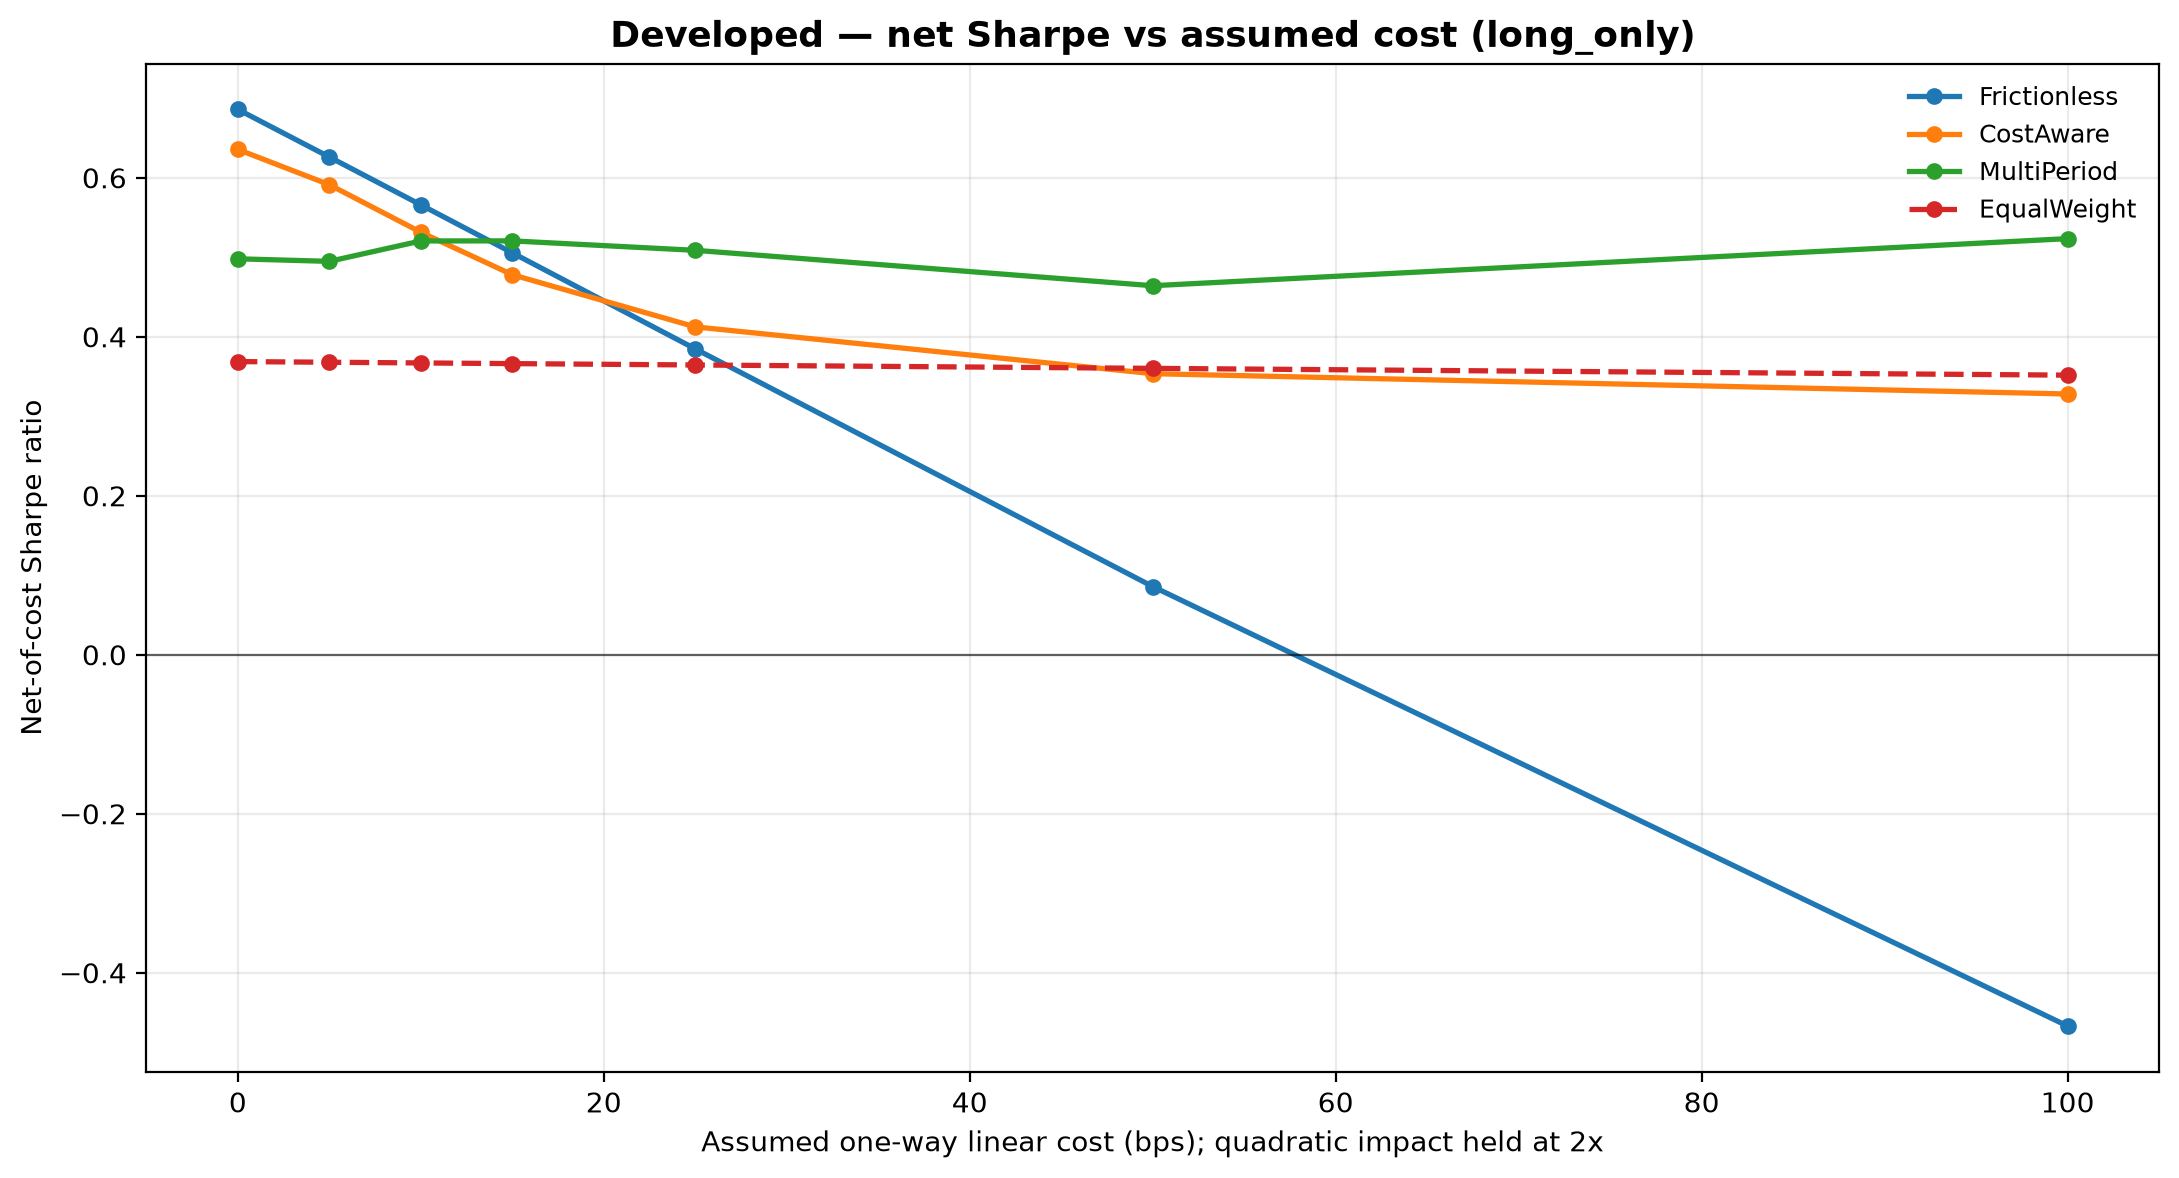

The data file committed next to this chart (first rows):
linear_bps, Frictionless, CostAware, MultiPeriod, EqualWeight
0.0, 0.686, 0.6356, 0.498, 0.3688
5.0, 0.6261, 0.5913, 0.4948, 0.3679
10.0, 0.5659, 0.5315, 0.5205, 0.3671
15.0, 0.5056, 0.478, 0.5206, 0.3662
25.0, 0.3847, 0.4124, 0.5087, 0.3645
50.0, 0.08581, 0.3535, 0.4642, 0.3602
100.0, -0.4671, 0.328, 0.5234, 0.3517
